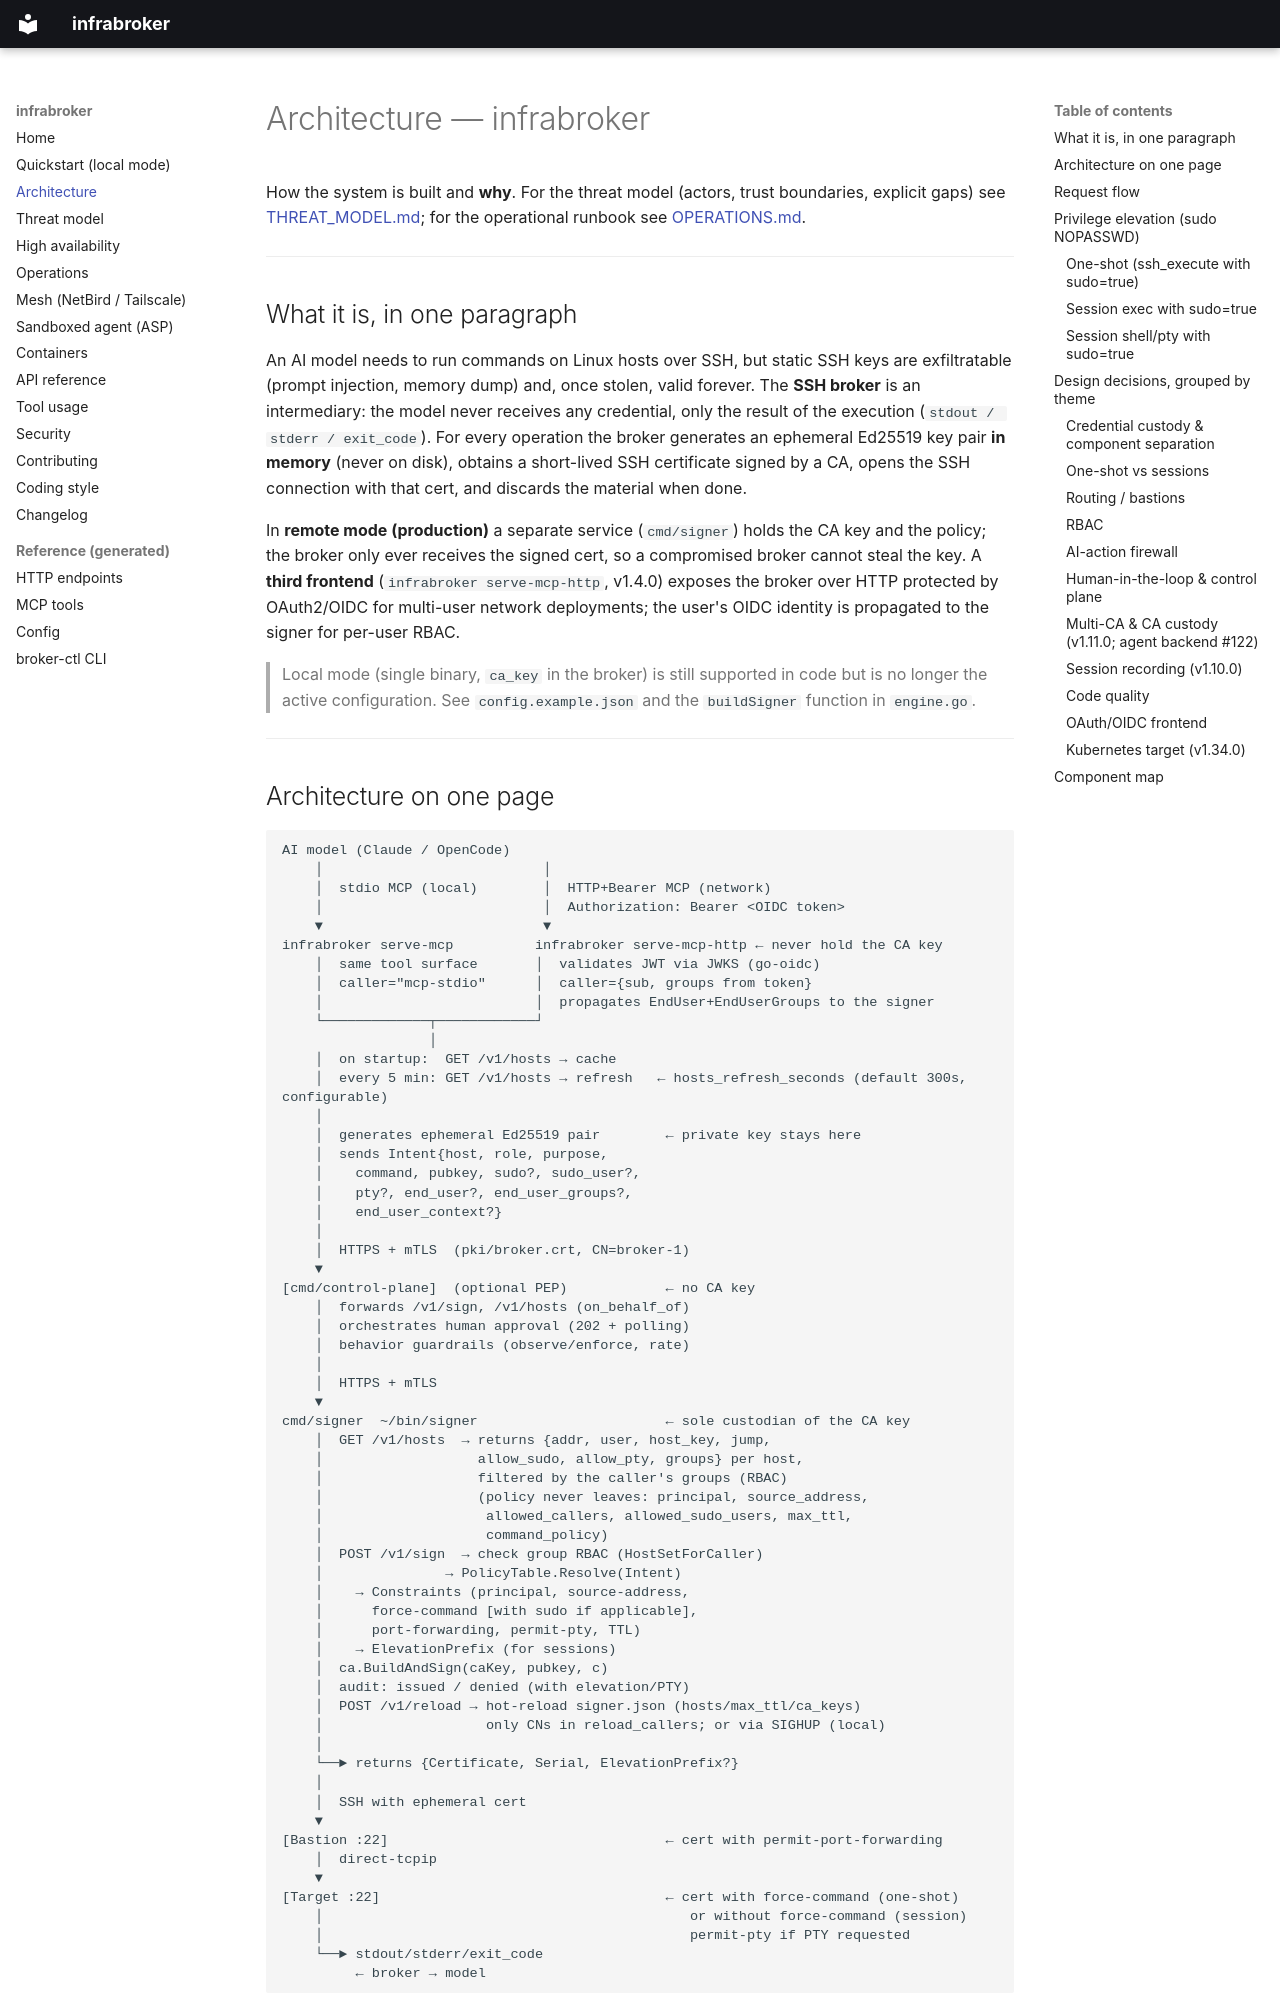

repository: luisgf/infrabroker · page: ARCHITECTURE/index.html · generator: mkdocs

# Architecture — infrabroker

How the system is built and **why**. For the threat model (actors, trust
boundaries, explicit gaps) see [THREAT_MODEL.md](THREAT_MODEL.md); for the
operational runbook see [OPERATIONS.md](OPERATIONS.md).

---

## What it is, in one paragraph

An AI model needs to run commands on Linux hosts over SSH, but static SSH keys
are exfiltratable (prompt injection, memory dump) and, once stolen, valid
forever. The **SSH broker** is an intermediary: the model never receives any
credential, only the result of the execution (`stdout / stderr / exit_code`).
For every operation the broker generates an ephemeral Ed25519 key pair **in
memory** (never on disk), obtains a short-lived SSH certificate signed by a CA,
opens the SSH connection with that cert, and discards the material when done.

In **remote mode (production)** a separate service (`cmd/signer`) holds the CA
key and the policy; the broker only ever receives the signed cert, so a
compromised broker cannot steal the key. A **third frontend**
(`infrabroker serve-mcp-http`, v1.4.0) exposes the broker over HTTP protected by
OAuth2/OIDC for multi-user network deployments; the user's OIDC identity is
propagated to the signer for per-user RBAC.

> Local mode (single binary, `ca_key` in the broker) is still supported in code
> but is no longer the active configuration. See `config.example.json` and the
> `buildSigner` function in `engine.go`.

---

## Architecture on one page

```
AI model (Claude / OpenCode)
    │                           │
    │  stdio MCP (local)        │  HTTP+Bearer MCP (network)
    │                           │  Authorization: Bearer <OIDC token>
    ▼                           ▼
infrabroker serve-mcp          infrabroker serve-mcp-http ← never hold the CA key
    │  same tool surface       │  validates JWT via JWKS (go-oidc)
    │  caller="mcp-stdio"      │  caller={sub, groups from token}
    │                          │  propagates EndUser+EndUserGroups to the signer
    └─────────────┬────────────┘
                  │
    │  on startup:  GET /v1/hosts → cache
    │  every 5 min: GET /v1/hosts → refresh   ← hosts_refresh_seconds (default 300s, configurable)
    │
    │  generates ephemeral Ed25519 pair        ← private key stays here
    │  sends Intent{host, role, purpose,
    │    command, pubkey, sudo?, sudo_user?,
    │    pty?, end_user?, end_user_groups?,
    │    end_user_context?}
    │
    │  HTTPS + mTLS  (pki/broker.crt, CN=broker-1)
    ▼
[cmd/control-plane]  (optional PEP)            ← no CA key
    │  forwards /v1/sign, /v1/hosts (on_behalf_of)
    │  orchestrates human approval (202 + polling)
    │  behavior guardrails (observe/enforce, rate)
    │
    │  HTTPS + mTLS
    ▼
cmd/signer  ~/bin/signer                       ← sole custodian of the CA key
    │  GET /v1/hosts  → returns {addr, user, host_key, jump,
    │                   allow_sudo, allow_pty, groups} per host,
    │                   filtered by the caller's groups (RBAC)
    │                   (policy never leaves: principal, source_address,
    │                    allowed_callers, allowed_sudo_users, max_ttl,
    │                    command_policy)
    │  POST /v1/sign  → check group RBAC (HostSetForCaller)
    │               → PolicyTable.Resolve(Intent)
    │    → Constraints (principal, source-address,
    │      force-command [with sudo if applicable],
    │      port-forwarding, permit-pty, TTL)
    │    → ElevationPrefix (for sessions)
    │  ca.BuildAndSign(caKey, pubkey, c)
    │  audit: issued / denied (with elevation/PTY)
    │  POST /v1/reload → hot-reload signer.json (hosts/max_ttl/ca_keys)
    │                    only CNs in reload_callers; or via SIGHUP (local)
    │
    └──► returns {Certificate, Serial, ElevationPrefix?}
    │
    │  SSH with ephemeral cert
    ▼
[Bastion :22]                                  ← cert with permit-port-forwarding
    │  direct-tcpip
    ▼
[Target :22]                                   ← cert with force-command (one-shot)
    │                                             or without force-command (session)
    │                                             permit-pty if PTY requested
    └──► stdout/stderr/exit_code
         ← broker → model
```

Triple audit correlated by `serial`:

1. `cmd/signer` → issuance log (caller, **host=FQDN**, **user**, **principal**,
   role, purpose, elevation, pty, serial)
2. `infrabroker serve-mcp` → execution log (caller, host, user, cmd, exit_code, serial,
   session_id, elevation, pty)
3. `sshd` → `Accepted certificate ID "agent=... host=... elev=sudo:root pty=1" (serial XXXX)`

---
